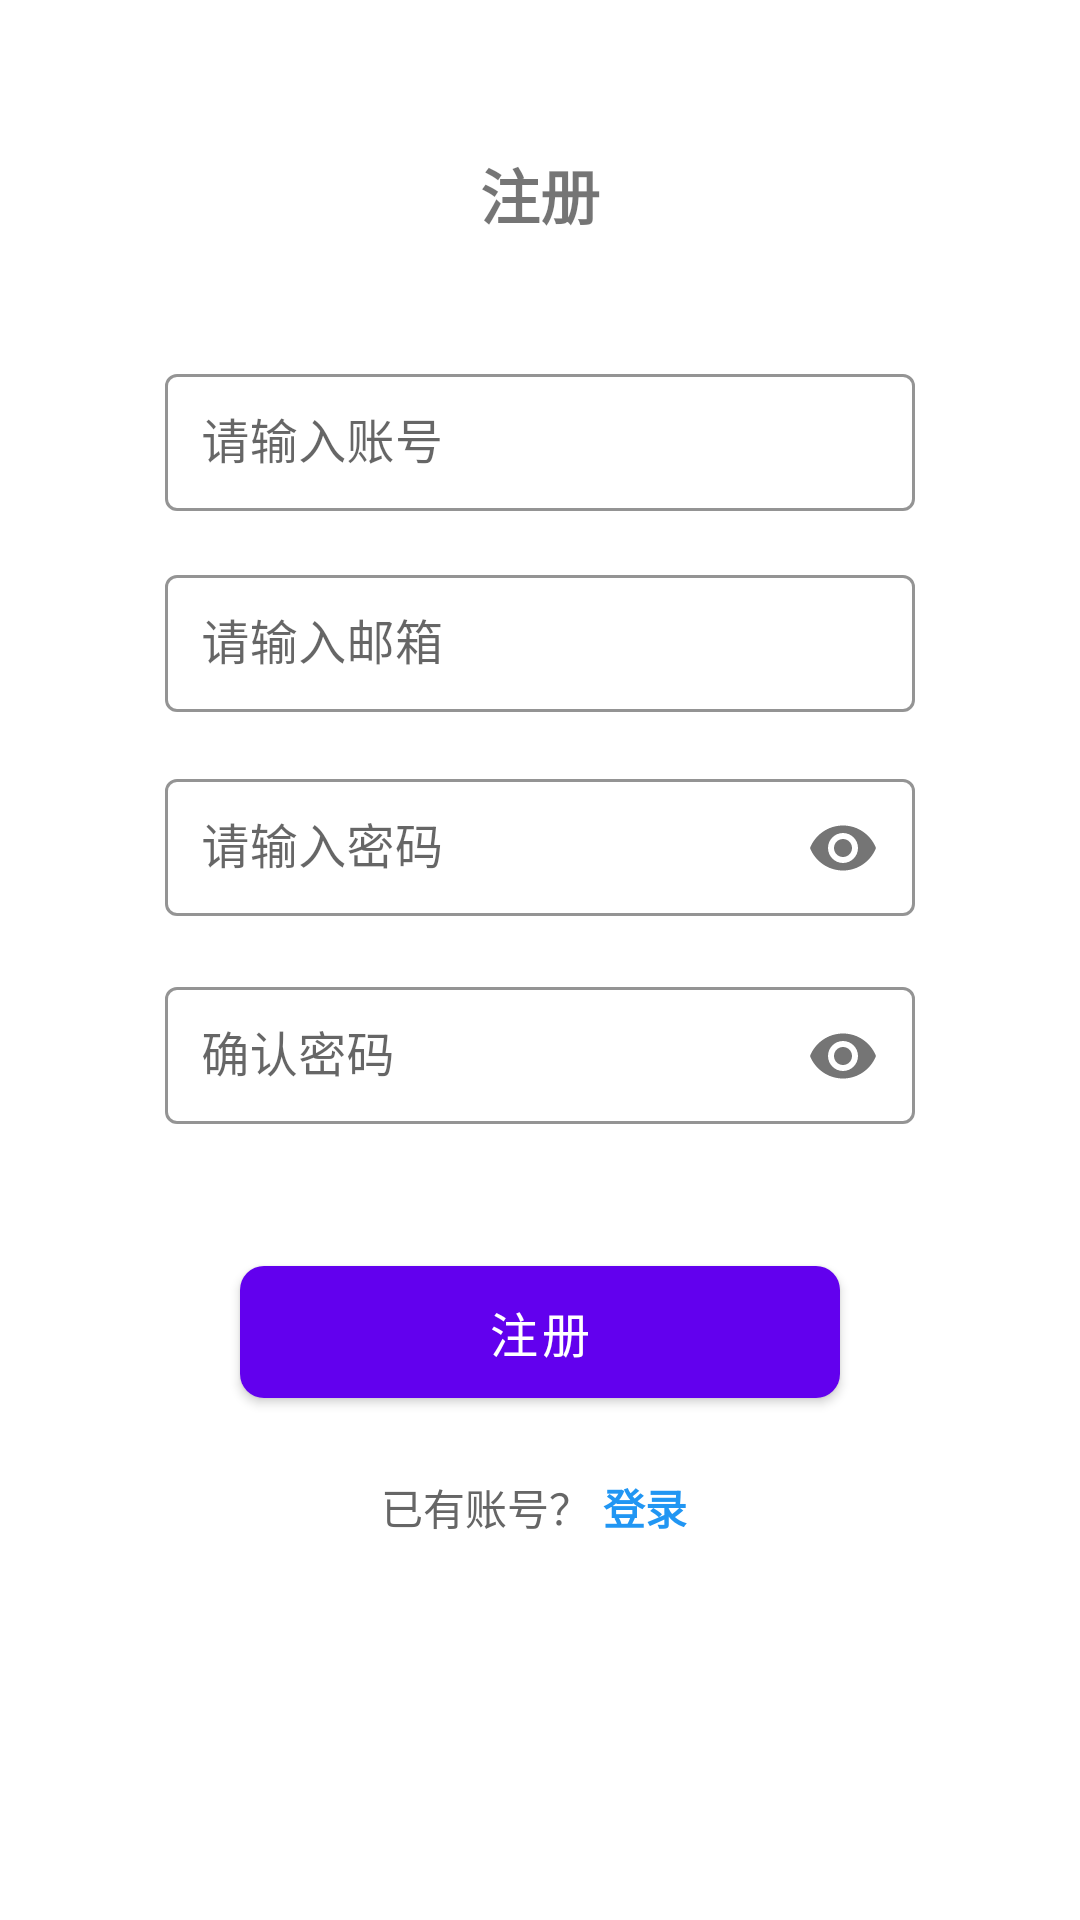

Layout XML and referenced resources for this Android screen:
<!-- AndroidManifest.xml: application theme Theme.LibrarySeatsManage -->
<!-- res/layout/activity_reigister.xml -->
<?xml version="1.0" encoding="utf-8"?>
<androidx.constraintlayout.widget.ConstraintLayout xmlns:android="http://schemas.android.com/apk/res/android"
    xmlns:app="http://schemas.android.com/apk/res-auto"
    xmlns:tools="http://schemas.android.com/tools"
    android:layout_width="match_parent"
    android:layout_height="match_parent"
    tools:context=".RegisterActivity">

    
    <ScrollView
        android:layout_width="match_parent"
        android:layout_height="match_parent"
        android:fillViewport="true"
        app:layout_constraintBottom_toBottomOf="parent"
        app:layout_constraintLeft_toLeftOf="parent"
        app:layout_constraintRight_toRightOf="parent"
        app:layout_constraintTop_toTopOf="parent">

        <androidx.constraintlayout.widget.ConstraintLayout
            android:layout_width="match_parent"
            android:layout_height="wrap_content"
            android:paddingBottom="32dp">

            
            <TextView
                android:id="@+id/textView_register_title"
                android:layout_width="wrap_content"
                android:layout_height="wrap_content"
                android:text="@string/zhuce"
                android:textSize="20sp"
                android:textStyle="bold"
                android:layout_marginTop="50dp"
                app:layout_constraintLeft_toLeftOf="parent"
                app:layout_constraintRight_toRightOf="parent"
                app:layout_constraintTop_toTopOf="parent" />

            
            <com.google.android.material.textfield.TextInputLayout
                android:id="@+id/til_register_username"
                android:layout_width="250dp"
                android:layout_height="wrap_content"
                style="@style/Widget.MaterialComponents.TextInputLayout.OutlinedBox"
                app:boxStrokeColor="#2196F3"
                app:boxStrokeWidth="1dp"
                app:boxStrokeWidthFocused="2dp"
                app:hintTextColor="#666666"
                android:layout_marginTop="40dp"
                app:layout_constraintLeft_toLeftOf="parent"
                app:layout_constraintRight_toRightOf="parent"
                app:layout_constraintTop_toBottomOf="@id/textView_register_title">

                <com.google.android.material.textfield.TextInputEditText
                    android:layout_width="match_parent"
                    android:layout_height="wrap_content"
                    android:hint="@string/qingshuruzhanghao"
                    android:inputType="text"
                    android:padding="12dp"
                    android:textColorHint="#757575" />

            </com.google.android.material.textfield.TextInputLayout>

            
            <com.google.android.material.textfield.TextInputLayout
                android:id="@+id/til_register_email"
                android:layout_width="250dp"
                android:layout_height="wrap_content"
                style="@style/Widget.MaterialComponents.TextInputLayout.OutlinedBox"
                app:boxStrokeColor="#2196F3"
                app:boxStrokeWidth="1dp"
                app:boxStrokeWidthFocused="2dp"
                app:hintTextColor="#666666"
                android:layout_marginTop="16dp"
                app:layout_constraintLeft_toLeftOf="@id/til_register_username"
                app:layout_constraintRight_toRightOf="@id/til_register_username"
                app:layout_constraintTop_toBottomOf="@id/til_register_username">

                <com.google.android.material.textfield.TextInputEditText
                    android:layout_width="match_parent"
                    android:layout_height="wrap_content"
                    android:hint="@string/qingshuruyouxiang"
                    android:inputType="textEmailAddress"
                    android:padding="12dp"
                    android:textColorHint="#757575" />

            </com.google.android.material.textfield.TextInputLayout>

            
            <com.google.android.material.textfield.TextInputLayout
                android:id="@+id/til_register_password"
                android:layout_width="250dp"
                android:layout_height="wrap_content"
                style="@style/Widget.MaterialComponents.TextInputLayout.OutlinedBox"
                app:boxStrokeColor="#2196F3"
                app:boxStrokeWidth="1dp"
                app:boxStrokeWidthFocused="2dp"
                app:passwordToggleEnabled="true"
                android:layout_marginTop="16dp"
                app:layout_constraintLeft_toLeftOf="@id/til_register_username"
                app:layout_constraintRight_toRightOf="@id/til_register_username"
                app:layout_constraintTop_toBottomOf="@id/til_register_email">

                <com.google.android.material.textfield.TextInputEditText
                    android:layout_width="match_parent"
                    android:layout_height="wrap_content"
                    android:hint="@string/qingshurumima"
                    android:inputType="textPassword"
                    android:padding="12dp"
                    android:textColorHint="#757575" />

            </com.google.android.material.textfield.TextInputLayout>

            
            <com.google.android.material.textfield.TextInputLayout
                android:id="@+id/til_register_confirm_password"
                android:layout_width="250dp"
                android:layout_height="wrap_content"
                style="@style/Widget.MaterialComponents.TextInputLayout.OutlinedBox"
                app:boxStrokeColor="#2196F3"
                app:boxStrokeWidth="1dp"
                app:boxStrokeWidthFocused="2dp"
                app:passwordToggleEnabled="true"
                android:layout_marginTop="16dp"
                app:layout_constraintLeft_toLeftOf="@id/til_register_username"
                app:layout_constraintRight_toRightOf="@id/til_register_username"
                app:layout_constraintTop_toBottomOf="@id/til_register_password">

                <com.google.android.material.textfield.TextInputEditText
                    android:layout_width="match_parent"
                    android:layout_height="wrap_content"
                    android:hint="@string/querenmima"
                    android:inputType="textPassword"
                    android:padding="12dp"
                    android:textColorHint="#757575" />

            </com.google.android.material.textfield.TextInputLayout>

            
            <com.google.android.material.button.MaterialButton
                android:id="@+id/btn_register"
                android:layout_width="200dp"
                android:layout_height="56dp"
                android:text="@string/zhuce"
                android:textSize="16sp"
                app:cornerRadius="8dp"
                android:layout_marginTop="40dp"
                app:layout_constraintLeft_toLeftOf="parent"
                app:layout_constraintRight_toRightOf="parent"
                app:layout_constraintTop_toBottomOf="@id/til_register_confirm_password" />

            
            <LinearLayout
                android:id="@+id/ll_back_to_login"
                android:layout_width="wrap_content"
                android:layout_height="wrap_content"
                android:orientation="horizontal"
                android:layout_marginTop="20dp"
                app:layout_constraintLeft_toLeftOf="parent"
                app:layout_constraintRight_toRightOf="parent"
                app:layout_constraintTop_toBottomOf="@id/btn_register">

                <TextView
                    android:layout_width="wrap_content"
                    android:layout_height="wrap_content"
                    android:text="@string/yiyouzhanghao"
                    android:textSize="14sp"
                    android:textColor="#666666" />

                <TextView
                    android:id="@+id/tv_back_to_login"
                    android:layout_width="wrap_content"
                    android:layout_height="match_parent"
                    android:clickable="true"
                    android:focusable="true"
                    android:foreground="?attr/selectableItemBackground"
                    android:paddingStart="4dp"
                    android:paddingEnd="4dp"
                    android:text="@string/denglu"
                    android:textColor="#2196F3"
                    android:textSize="14sp"
                    android:textStyle="bold"
                    tools:ignore="TouchTargetSizeCheck" />

            </LinearLayout>

        </androidx.constraintlayout.widget.ConstraintLayout>

    </ScrollView>

</androidx.constraintlayout.widget.ConstraintLayout>
<!-- resources referenced by this layout -->
<resources>
  <string name="denglu">登录</string>
  <string name="qingshurumima">请输入密码</string>
  <string name="qingshuruyouxiang">请输入邮箱</string>
  <string name="qingshuruzhanghao">请输入账号</string>
  <string name="querenmima">确认密码</string>
  <string name="yiyouzhanghao">已有账号？</string>
  <string name="zhuce">注册</string>
  <style name="Theme.LibrarySeatsManage" parent="Theme.MaterialComponents.DayNight.DarkActionBar">
          
          <item name="colorPrimary">@color/purple_500</item>
          <item name="colorPrimaryVariant">@color/purple_700</item>
          <item name="colorOnPrimary">@color/white</item>
          
          <item name="colorSecondary">@color/teal_200</item>
          <item name="colorSecondaryVariant">@color/teal_700</item>
          <item name="colorOnSecondary">@color/black</item>
          
          <item name="android:statusBarColor">?attr/colorPrimaryVariant</item>
          
      </style>
  <color name="purple_500">#FF6200EE</color>
  <color name="purple_700">#FF3700B3</color>
  <color name="white">#FFFFFFFF</color>
  <color name="teal_200">#FF03DAC5</color>
  <color name="teal_700">#FF018786</color>
  <color name="black">#FF000000</color>
</resources>
